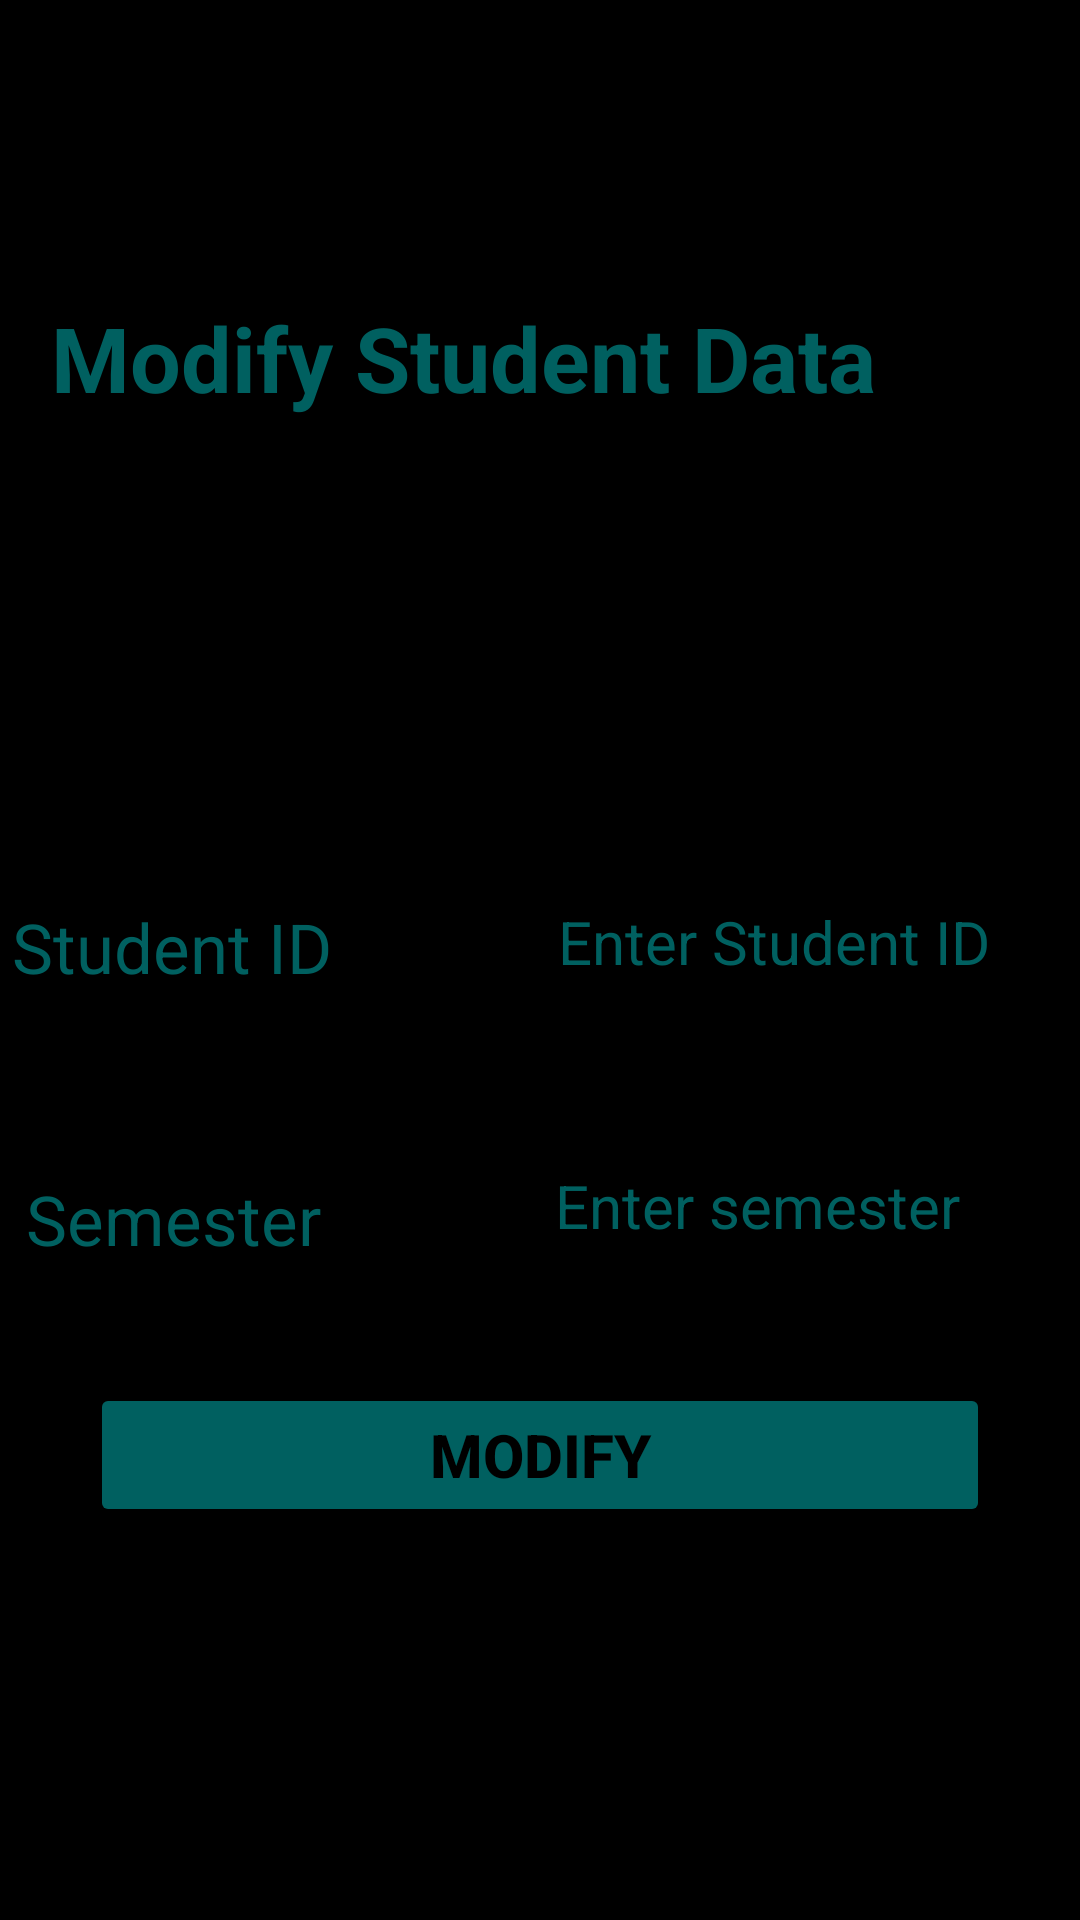

Reconstruct the res/layout file that produces this screen, plus the resources it refers to.
<!-- AndroidManifest.xml: application theme Theme.StudentDatabase -->
<!-- res/layout/activity_modify_student_intermediate.xml -->
<?xml version="1.0" encoding="utf-8"?>
<androidx.constraintlayout.widget.ConstraintLayout xmlns:android="http://schemas.android.com/apk/res/android"
    xmlns:app="http://schemas.android.com/apk/res-auto"
    xmlns:tools="http://schemas.android.com/tools"
    android:layout_width="match_parent"
    android:layout_height="match_parent"
    android:background="@color/black"
    tools:context=".modify_student_intermediate">

    <TextView
        android:id="@+id/MSD_ID"
        android:layout_width="wrap_content"
        android:layout_height="wrap_content"
        android:layout_marginStart="25dp"
        android:layout_marginTop="161dp"
        android:layout_marginEnd="5dp"
        android:text="Student ID"
        android:textAlignment="center"
        android:textColor="@color/green"
        android:textSize="23sp"
        app:layout_constraintEnd_toStartOf="@+id/MSD_ID_VALUE"
        app:layout_constraintStart_toStartOf="parent"
        app:layout_constraintTop_toBottomOf="@+id/MSD" />

    <EditText
        android:id="@+id/MSD_ID_VALUE"
        android:layout_width="wrap_content"
        android:layout_height="wrap_content"
        android:layout_marginStart="24dp"
        android:layout_marginTop="151dp"
        android:layout_marginEnd="5dp"
        android:ems="10"
        android:hint="Enter Student ID"
        android:inputType="textPersonName"
        android:textColorHint="@color/green"
        android:textSize="20sp"
        android:textColor="@color/green"
        android:textAlignment="center"
        app:layout_constraintEnd_toEndOf="parent"
        app:layout_constraintStart_toEndOf="@+id/MSD_ID"
        app:layout_constraintTop_toBottomOf="@+id/MSD" />

    <TextView
        android:id="@+id/MSD"
        android:layout_width="wrap_content"
        android:layout_height="wrap_content"
        android:layout_marginStart="41dp"
        android:layout_marginTop="99dp"
        android:layout_marginEnd="92dp"
        android:text="Modify Student Data"
        android:textColor="@color/green"
        android:textSize="30sp"
        android:textStyle="bold"
        app:layout_constraintEnd_toEndOf="parent"
        app:layout_constraintStart_toStartOf="parent"
        app:layout_constraintTop_toTopOf="parent" />

    <Button
        android:id="@+id/MSD_BUTTON"
        android:layout_width="300dp"
        android:layout_height="48dp"
        android:layout_marginStart="160dp"
        android:layout_marginTop="63dp"
        android:layout_marginEnd="160dp"
        android:layout_marginBottom="140dp"
        android:backgroundTint="@color/green"
        android:hapticFeedbackEnabled="true"
        android:onClick="msg_send_data"
        android:text="Modify"
        android:textAlignment="center"
        android:textColor="@color/black"
        android:textSize="20sp"
        android:textStyle="bold"
        app:layout_constraintBottom_toBottomOf="parent"
        app:layout_constraintEnd_toEndOf="parent"
        app:layout_constraintStart_toStartOf="parent"
        app:layout_constraintTop_toBottomOf="@+id/MSD_SEM_VALUE"
        app:layout_constraintVertical_bias="0.739" />

    <TextView
        android:id="@+id/MSD_SEM"
        android:layout_width="wrap_content"
        android:layout_height="wrap_content"
        android:layout_marginStart="25dp"
        android:layout_marginTop="60dp"
        android:layout_marginEnd="5dp"
        android:text="Semester"
        android:textColor="@color/green"
        android:textSize="23sp"
        app:layout_constraintEnd_toStartOf="@+id/MSD_SEM_VALUE"
        app:layout_constraintStart_toStartOf="parent"
        app:layout_constraintTop_toBottomOf="@+id/MSD_ID" />

    <EditText
        android:id="@+id/MSD_SEM_VALUE"
        android:layout_width="wrap_content"
        android:layout_height="wrap_content"
        android:layout_marginStart="22dp"
        android:layout_marginTop="44dp"
        android:layout_marginEnd="6dp"
        android:ems="10"
        android:hint="Enter semester"
        android:inputType="numberSigned"
        android:textAlignment="center"
        android:textColor="@color/green"
        android:textColorHint="@color/green"
        android:textSize="20sp"
        app:layout_constraintEnd_toEndOf="parent"
        app:layout_constraintStart_toEndOf="@+id/MSD_SEM"
        app:layout_constraintTop_toBottomOf="@+id/MSD_ID_VALUE" />
</androidx.constraintlayout.widget.ConstraintLayout>
<!-- resources referenced by this layout -->
<resources>
  <color name="black">#FF000000</color>
  <color name="green">#006060</color>
  <style name="Theme.StudentDatabase" parent="Theme.MaterialComponents.DayNight.DarkActionBar">
          
          <item name="colorPrimary">@color/purple_500</item>
          <item name="colorPrimaryVariant">@color/purple_700</item>
          <item name="colorOnPrimary">@color/white</item>
          
          <item name="colorSecondary">@color/teal_200</item>
          <item name="colorSecondaryVariant">@color/teal_700</item>
          <item name="colorOnSecondary">@color/black</item>
          
          <item name="android:statusBarColor" tools:targetApi="l">?attr/colorPrimaryVariant</item>
          
      </style>
  <color name="purple_500">#FF6200EE</color>
  <color name="purple_700">#FF3700B3</color>
  <color name="white">#FFFFFFFF</color>
  <color name="teal_200">#FF03DAC5</color>
  <color name="teal_700">#FF018786</color>
</resources>
